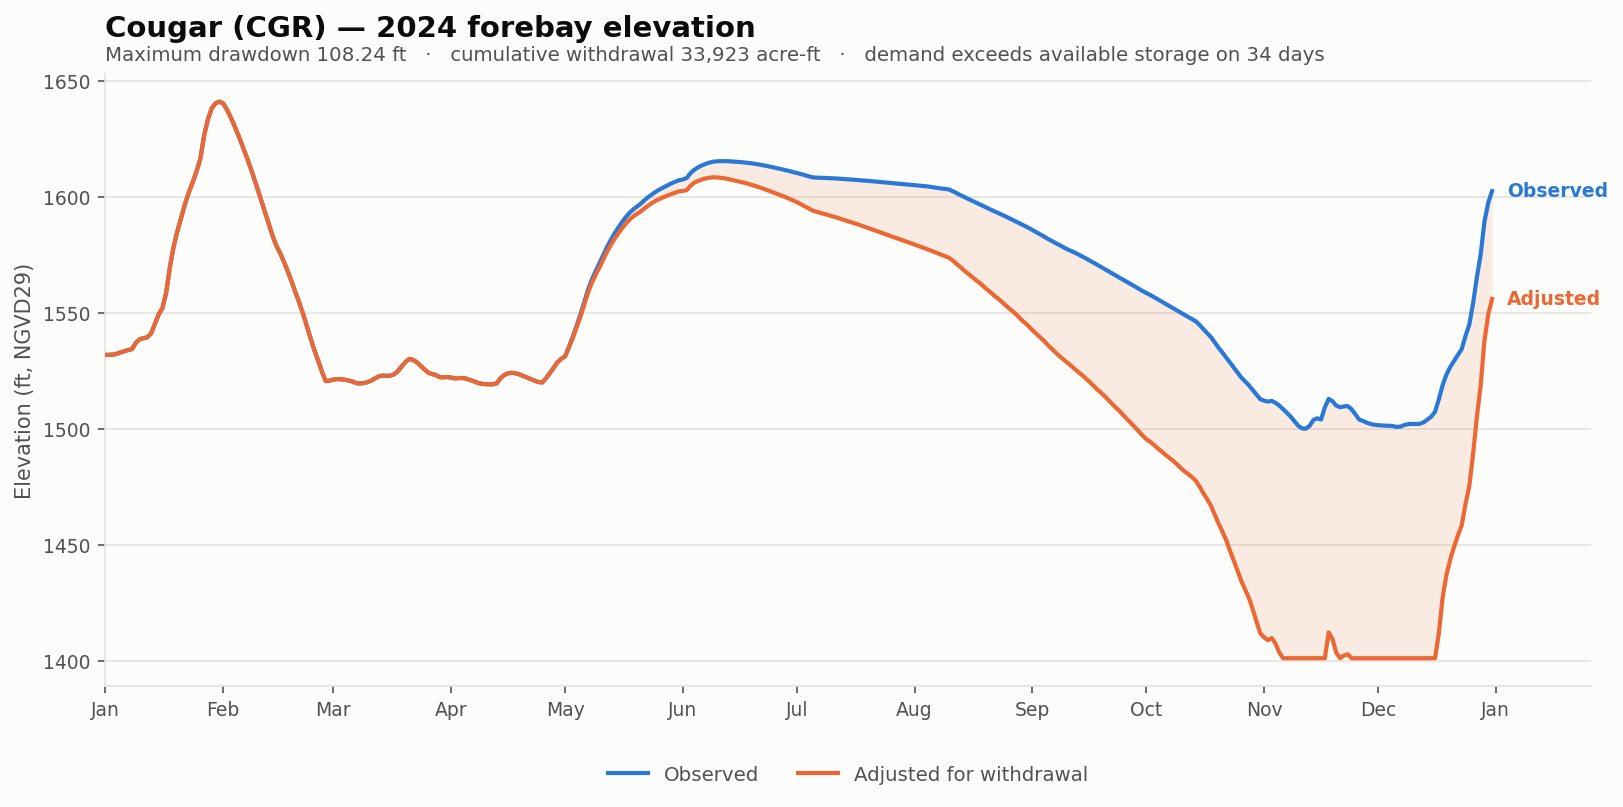

The file beside this chart, header and first rows:
date, elev_observed_ft, elev_adjusted_ft, storage_observed_af, storage_adjusted_af, demand_cfs, cumulative_withdrawal_af, elev_change_ft, at_rating_floor
2024-01-01, 1532, 1532, 52080, 52080, 0.0, 0.0, 0.0, False
2024-01-02, 1532, 1532, 52135, 52135, 0.0, 0.0, 0.0, False
2024-01-03, 1532, 1532, 52165, 52165, 0.0, 0.0, 0.0, False
2024-01-04, 1532, 1532, 52340, 52340, 0.0, 0.0, 0.0, False
2024-01-05, 1533, 1533, 52660, 52660, 0.0, 0.0, 0.0, False
2024-01-06, 1533, 1533, 52958, 52958, 0.0, 0.0, 0.0, False
2024-01-07, 1534, 1534, 53222, 53222, 0.0, 0.0, 0.0, False
2024-01-08, 1534, 1534, 53470, 53470, 0.0, 0.0, 0.0, False
2024-01-09, 1537, 1537, 54888, 54888, 0.0, 0.0, 0.0, False
2024-01-10, 1539, 1539, 55718, 55718, 0.0, 0.0, 0.0, False
2024-01-11, 1539, 1539, 56015, 56015, 0.0, 0.0, 0.0, False
2024-01-12, 1539, 1539, 56185, 56185, 0.0, 0.0, 0.0, False
2024-01-13, 1541, 1541, 57106, 57106, 0.0, 0.0, 0.0, False
2024-01-14, 1545, 1545, 59454, 59454, 0.0, 0.0, 0.0, False
2024-01-15, 1549, 1549, 61808, 61808, 0.0, 0.0, 0.0, False
2024-01-16, 1552, 1552, 63618, 63618, 0.0, 0.0, 0.0, False
2024-01-17, 1559, 1559, 67708, 67708, 0.0, 0.0, 0.0, False
2024-01-18, 1570, 1570, 75170, 75170, 0.0, 0.0, 0.0, False
2024-01-19, 1579, 1579, 81537, 81537, 0.0, 0.0, 0.0, False
2024-01-20, 1586, 1586, 86478, 86478, 0.0, 0.0, 0.0, False
2024-01-21, 1591, 1591, 90936, 90936, 0.0, 0.0, 0.0, False
2024-01-22, 1597, 1597, 95504, 95504, 0.0, 0.0, 0.0, False
2024-01-23, 1602, 1602, 99596, 99596, 0.0, 0.0, 0.0, False
2024-01-24, 1606, 1606, 103097, 103097, 0.0, 0.0, 0.0, False
2024-01-25, 1611, 1611, 107136, 107136, 0.0, 0.0, 0.0, False
2024-01-26, 1617, 1617, 111968, 111968, 0.0, 0.0, 0.0, False
2024-01-27, 1627, 1627, 121104, 121104, 0.0, 0.0, 0.0, False
2024-01-28, 1634, 1634, 127710, 127710, 0.0, 0.0, 0.0, False
2024-01-29, 1638, 1638, 132170, 132170, 0.0, 0.0, 0.0, False
2024-01-30, 1640, 1640, 134360, 134360, 0.0, 0.0, 0.0, False
2024-01-31, 1641, 1641, 135040, 135040, 0.0, 0.0, 0.0, False
2024-02-01, 1640, 1640, 134250, 134250, 0.0, 0.0, 0.0, False
2024-02-02, 1638, 1638, 131631, 131631, 0.0, 0.0, 0.0, False
2024-02-03, 1634, 1634, 128407, 128407, 0.0, 0.0, 0.0, False
2024-02-04, 1630, 1630, 124780, 124780, 0.0, 0.0, 0.0, False
2024-02-05, 1626, 1626, 121041, 121041, 0.0, 0.0, 0.0, False
2024-02-06, 1622, 1622, 117170, 117170, 0.0, 0.0, 0.0, False
2024-02-07, 1618, 1618, 113246, 113246, 0.0, 0.0, 0.0, False
2024-02-08, 1613, 1613, 109178, 109178, 0.0, 0.0, 0.0, False
2024-02-09, 1609, 1609, 105076, 105076, 0.0, 0.0, 0.0, False
2024-02-10, 1604, 1604, 100796, 100796, 0.0, 0.0, 0.0, False
2024-02-11, 1599, 1599, 96632, 96632, 0.0, 0.0, 0.0, False
2024-02-12, 1593, 1593, 92560, 92560, 0.0, 0.0, 0.0, False
2024-02-13, 1588, 1588, 88500, 88500, 0.0, 0.0, 0.0, False
2024-02-14, 1583, 1583, 84712, 84712, 0.0, 0.0, 0.0, False
2024-02-15, 1579, 1579, 81544, 81544, 0.0, 0.0, 0.0, False
2024-02-16, 1576, 1576, 79162, 79162, 0.0, 0.0, 0.0, False
2024-02-17, 1572, 1572, 76537, 76537, 0.0, 0.0, 0.0, False
2024-02-18, 1568, 1568, 73809, 73809, 0.0, 0.0, 0.0, False
2024-02-19, 1564, 1564, 70878, 70878, 0.0, 0.0, 0.0, False
2024-02-20, 1559, 1559, 67816, 67816, 0.0, 0.0, 0.0, False
2024-02-21, 1554, 1554, 65052, 65052, 0.0, 0.0, 0.0, False
2024-02-22, 1550, 1550, 62084, 62084, 0.0, 0.0, 0.0, False
2024-02-23, 1544, 1544, 58992, 58992, 0.0, 0.0, 0.0, False
2024-02-24, 1539, 1539, 56010, 56010, 0.0, 0.0, 0.0, False
2024-02-25, 1534, 1534, 53234, 53234, 0.0, 0.0, 0.0, False
2024-02-26, 1529, 1529, 50686, 50686, 0.0, 0.0, 0.0, False
2024-02-27, 1525, 1525, 48085, 48085, 0.0, 0.0, 0.0, False
2024-02-28, 1520, 1520, 45900, 45900, 0.0, 0.0, 0.0, False
2024-02-29, 1521, 1521, 46032, 46032, 0.0, 0.0, 0.0, False
... 306 more rows
